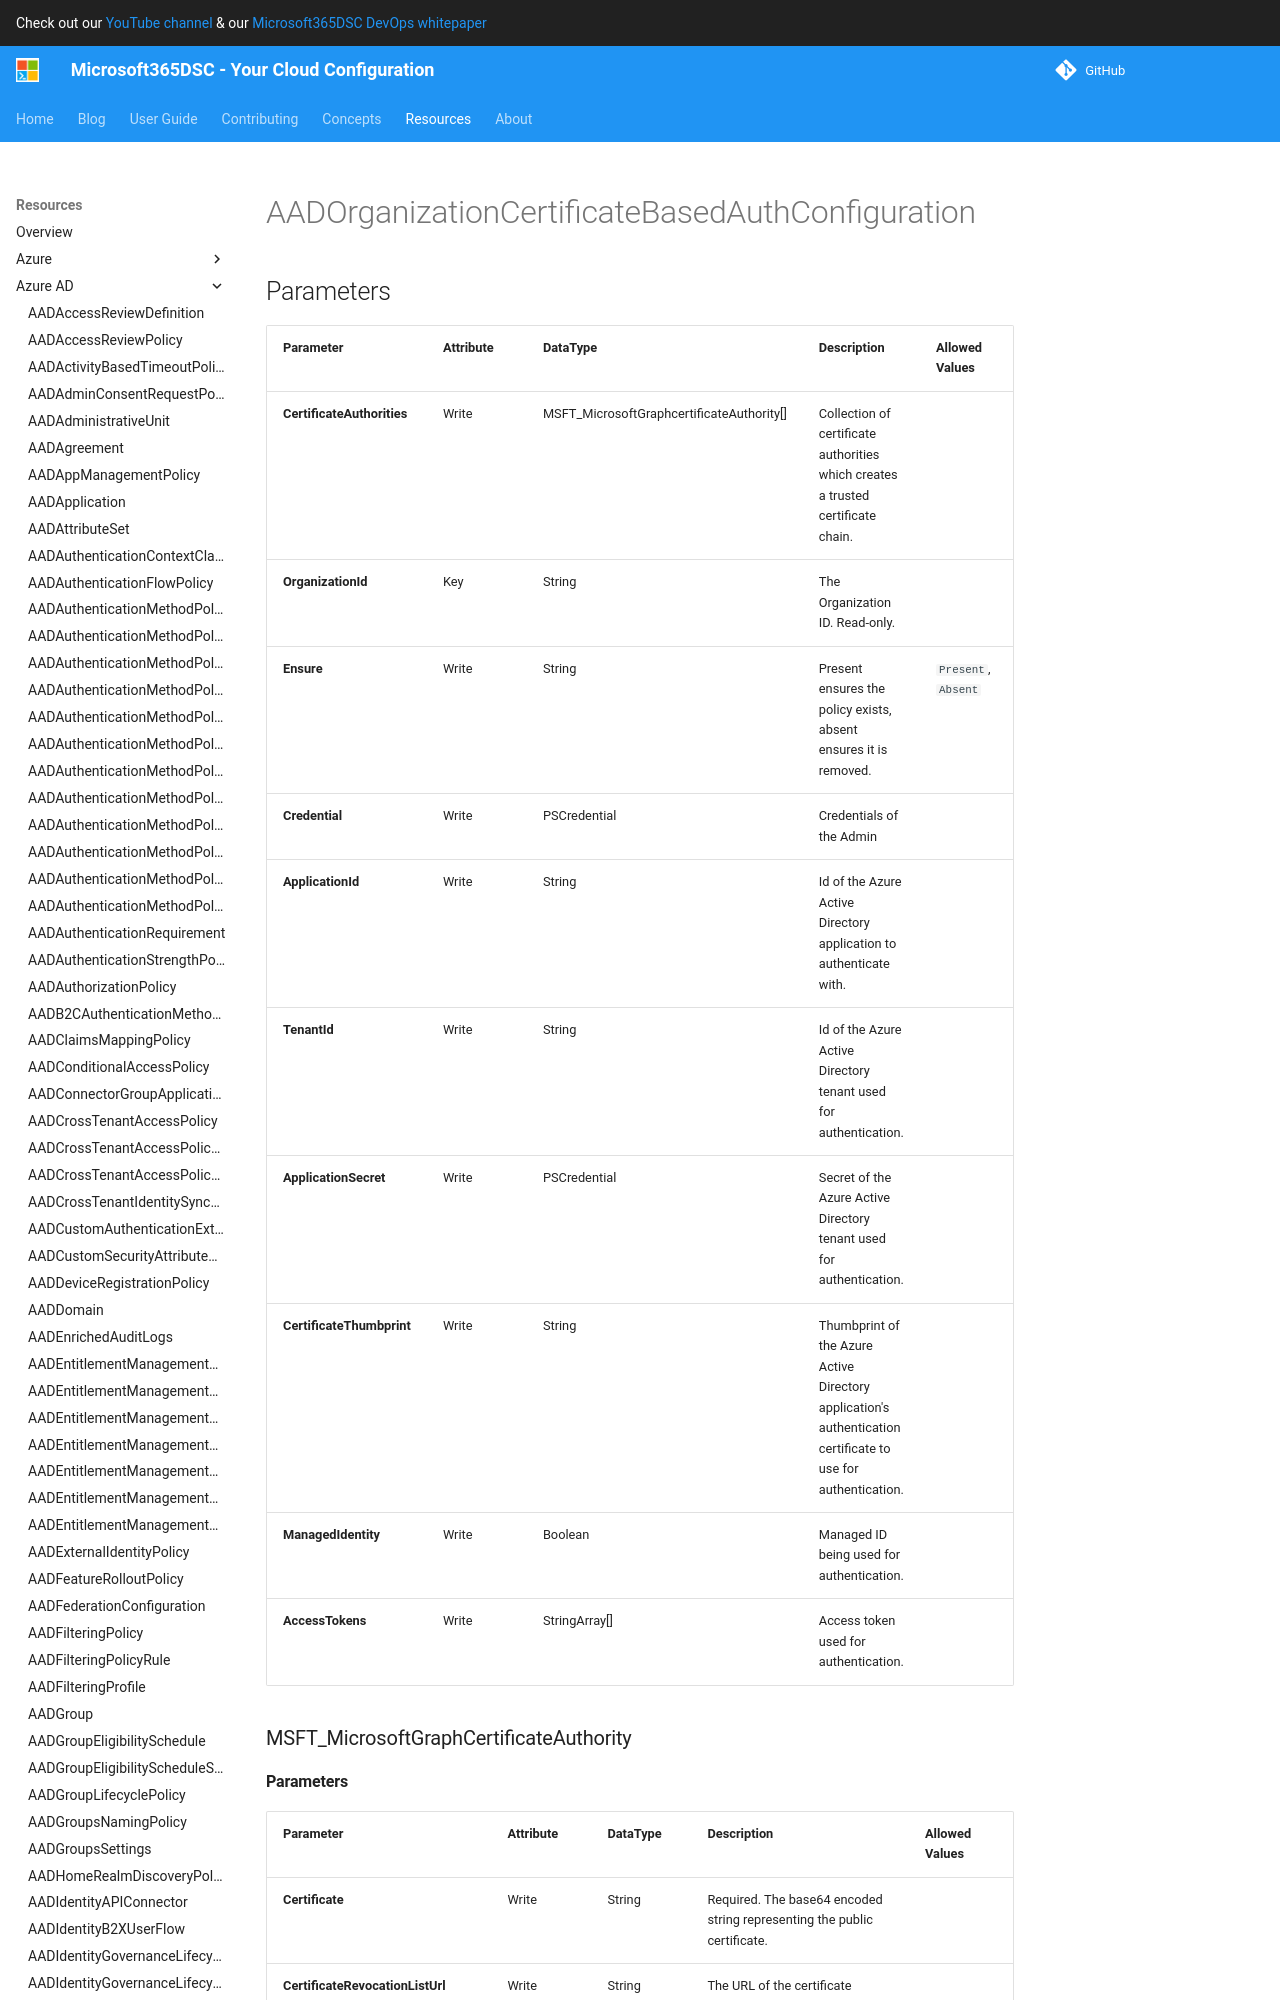

repository: microsoft/Microsoft365DSC · page: resources/azure-ad/AADOrganizationCertificateBasedAuthConfiguration/index.html · generator: mkdocs

# AADOrganizationCertificateBasedAuthConfiguration

## Parameters

| Parameter | Attribute | DataType | Description | Allowed Values |
| --- | --- | --- | --- | --- |
| **CertificateAuthorities** | Write | MSFT_MicrosoftGraphcertificateAuthority[] | Collection of certificate authorities which creates a trusted certificate chain. | |
| **OrganizationId** | Key | String | The Organization ID. Read-only. | |
| **Ensure** | Write | String | Present ensures the policy exists, absent ensures it is removed. | `Present`, `Absent` |
| **Credential** | Write | PSCredential | Credentials of the Admin | |
| **ApplicationId** | Write | String | Id of the Azure Active Directory application to authenticate with. | |
| **TenantId** | Write | String | Id of the Azure Active Directory tenant used for authentication. | |
| **ApplicationSecret** | Write | PSCredential | Secret of the Azure Active Directory tenant used for authentication. | |
| **CertificateThumbprint** | Write | String | Thumbprint of the Azure Active Directory application's authentication certificate to use for authentication. | |
| **ManagedIdentity** | Write | Boolean | Managed ID being used for authentication. | |
| **AccessTokens** | Write | StringArray[] | Access token used for authentication. | |

### MSFT_MicrosoftGraphCertificateAuthority

#### Parameters

| Parameter | Attribute | DataType | Description | Allowed Values |
| --- | --- | --- | --- | --- |
| **Certificate** | Write | String | Required. The base64 encoded string representing the public certificate. | |
| **CertificateRevocationListUrl** | Write | String | The URL of the certificate revocation list. | |
| **DeltaCertificateRevocationListUrl** | Write | String | The URL contains the list of all revoked certificates since the last time a full certificate revocaton list was created. | |
| **IsRootAuthority** | Write | Boolean | Required. true if the trusted certificate is a root authority, false if the trusted certificate is an intermediate authority. | |


## Description

Azure AD Organization Certificate Based Auth Configuration
